Dataset: image_data (GitHub, ngthtrong/nckh2). Classes: high flood, low flood, no flood.

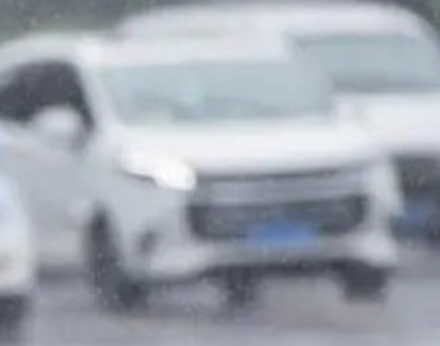
Label: no flood

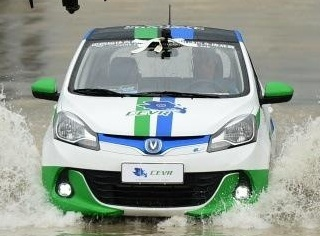
Label: low flood

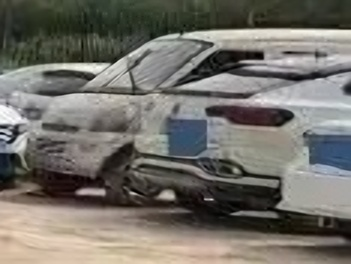
Label: no flood

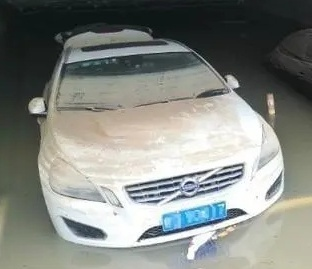
Label: low flood
